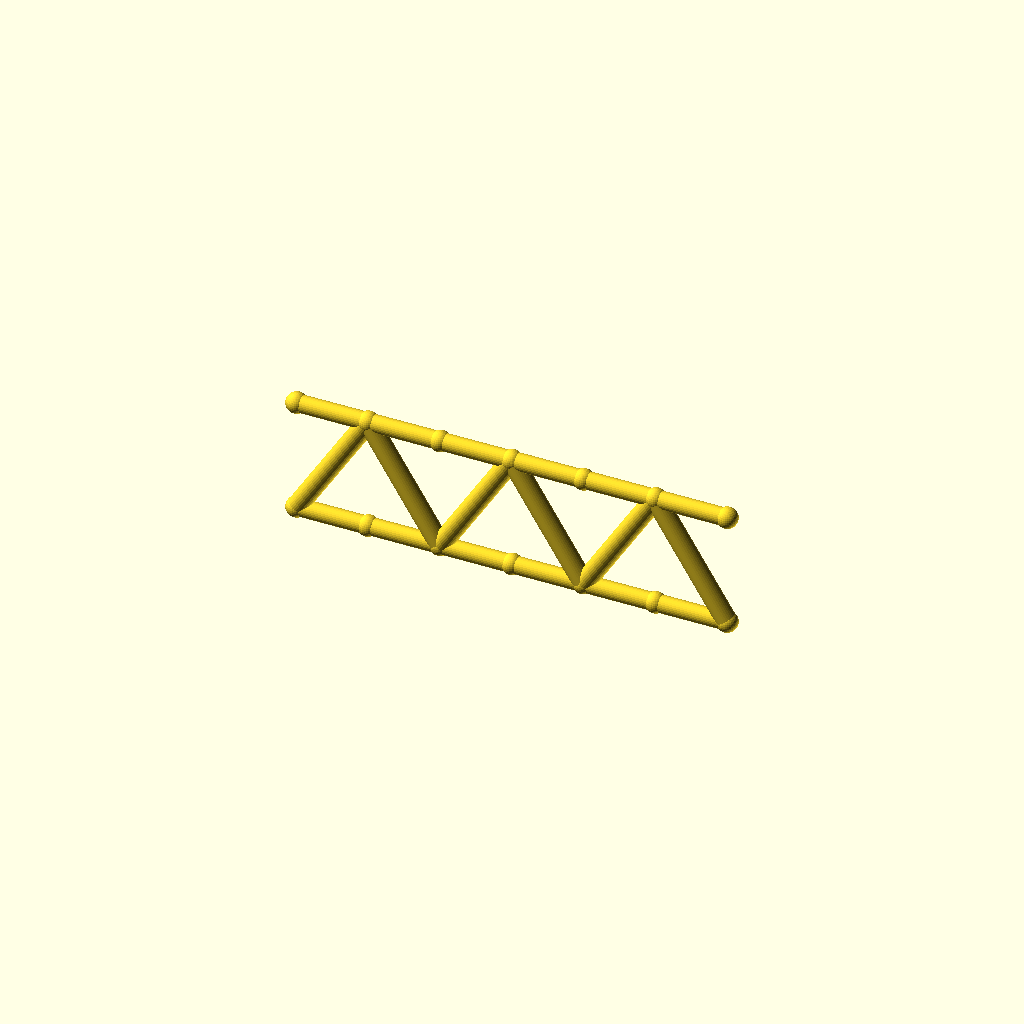
Cell 1: rendered with the file's own defaults.
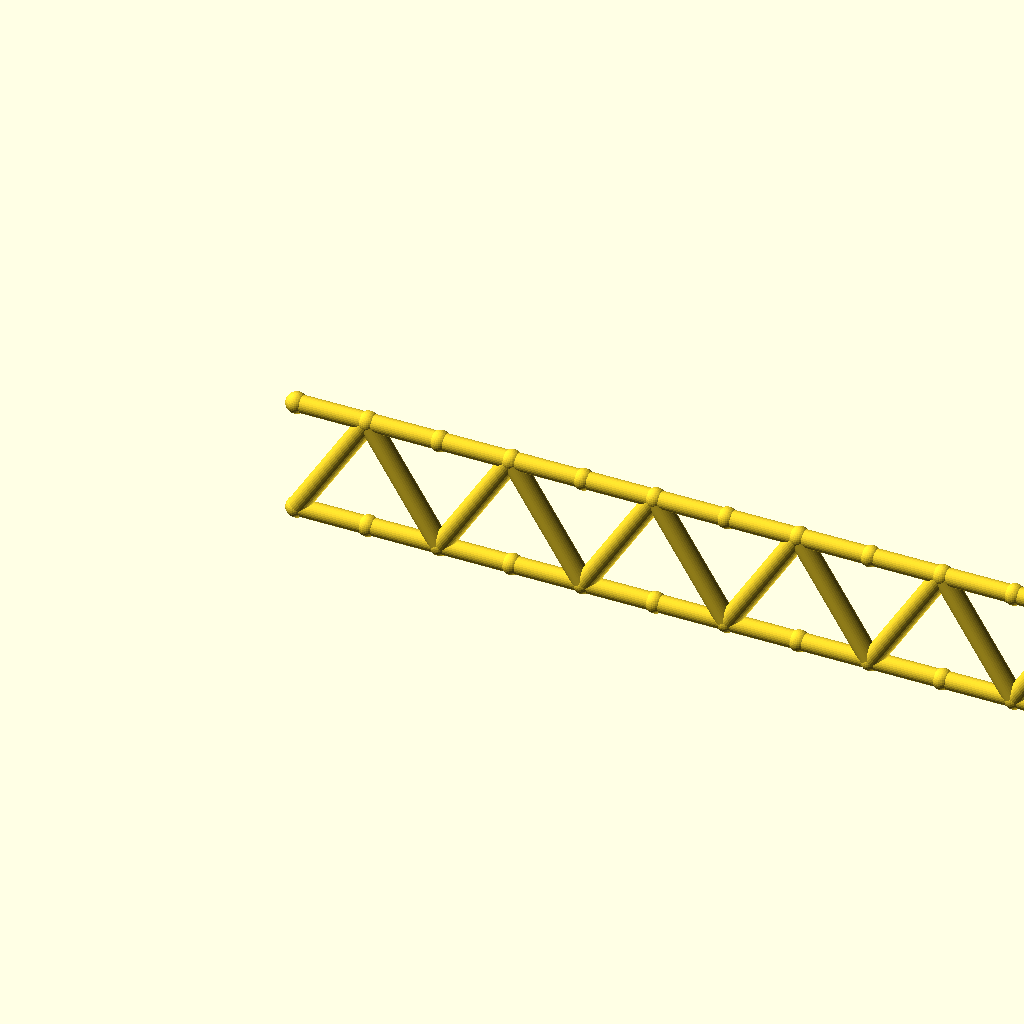
Cell 2: the same model with panels = 12.
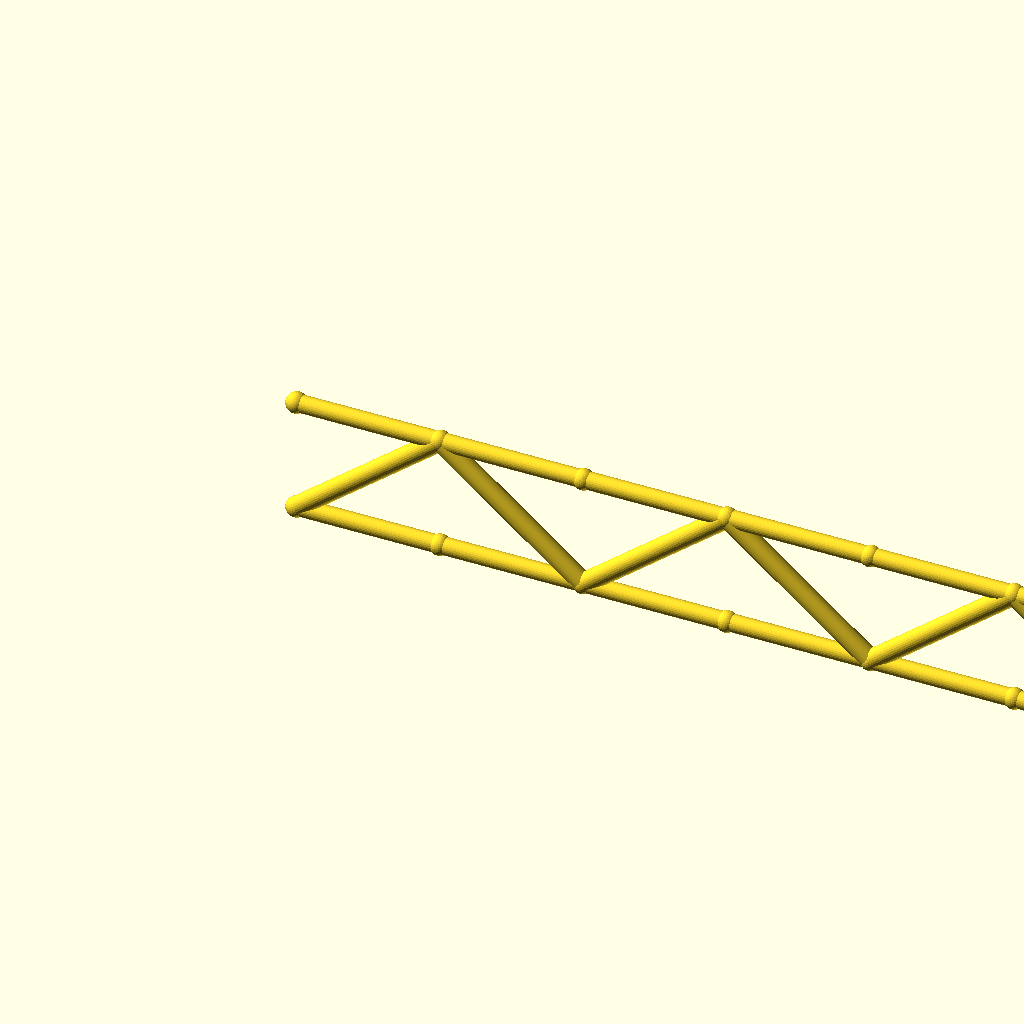
Cell 3: the same model with panel_p = 50.
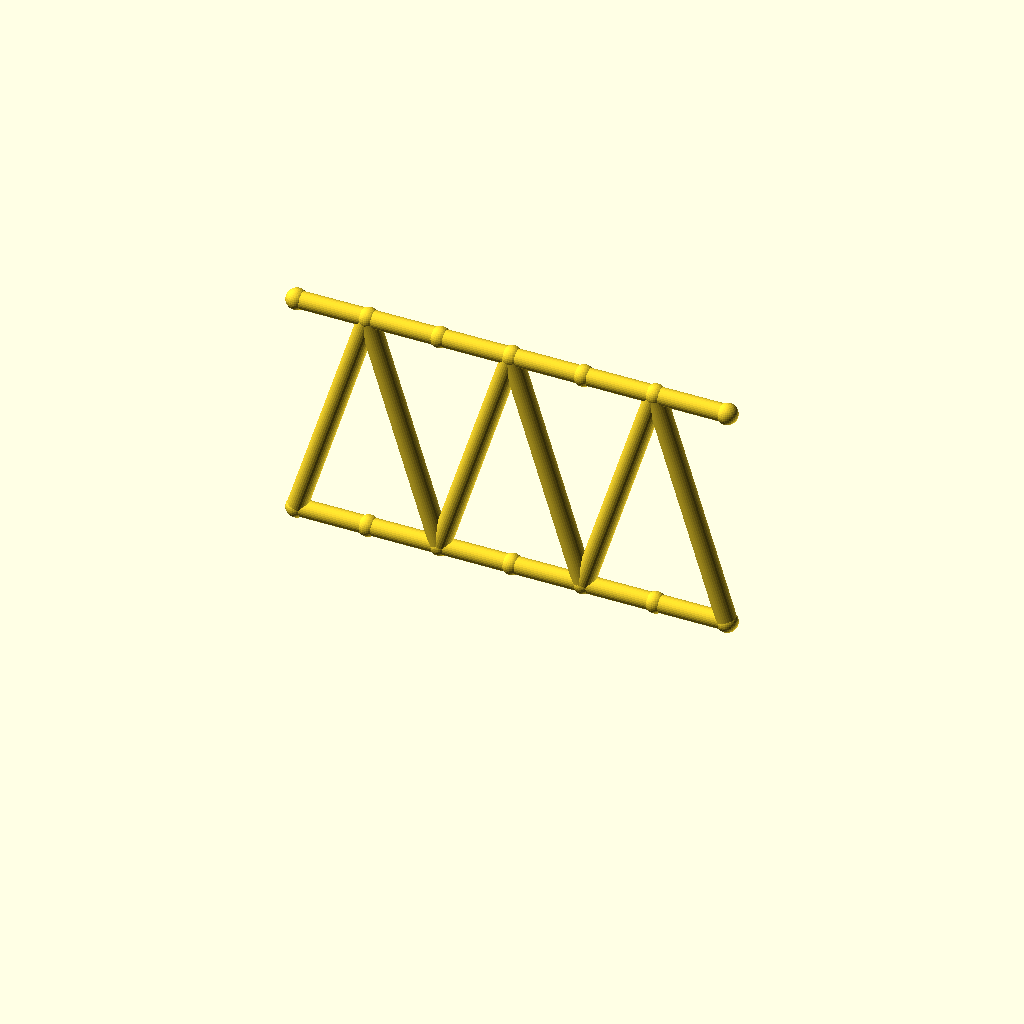
Cell 4: the same model with beam_h = 80.
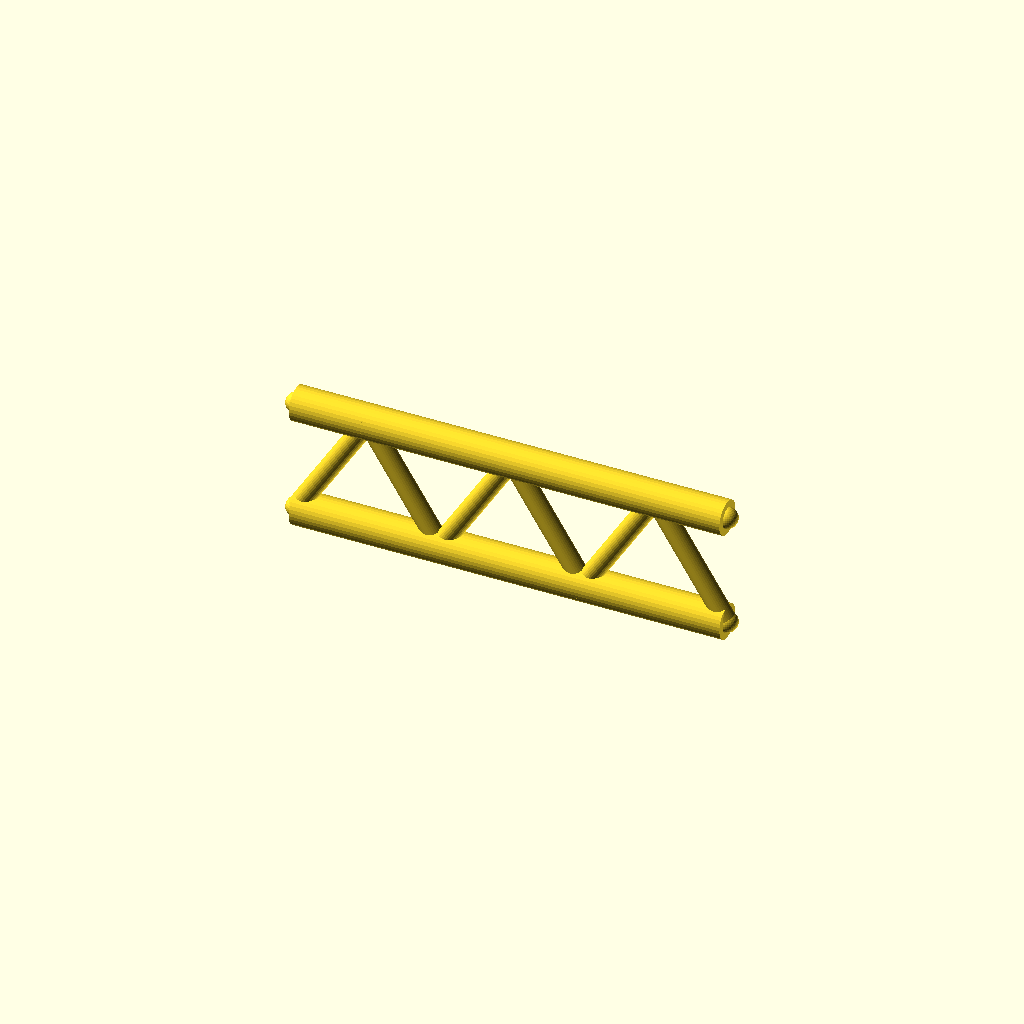
Cell 5 — flange_r set to 6, the other parameters unchanged.
All cells are drawn from one camera (rotation 55°, 0°, 25°, orthographic, colour scheme Cornfield), so only the parameter changes between them.
OpenSCAD source file optional_data/data/gen2/ibeams/part_0048.scad:
$fn = 32;

// ----------------------------------------------------------------------
// Lattice I-beam: 150 mm long, 40 mm deep, 6 panels
// ----------------------------------------------------------------------

// --- parameters (mm) ---
panels = 6;               // number of web panels
panel_p = 25;             // panel length, X
length = 150;             // beam length
beam_h = 40;              // depth between the flange axes
flange_r = 3;             // flange tube radius
web_r = 3.4;              // web brace radius
joint_r = 3.6;            // joint ball radius

module member(a, b, r) {
  /* rod: cylinder from joint a to joint b */
  d = b - a;
  length = norm(d);
  translate(a) rotate([0, acos(d[2] / length), atan2(d[1], d[0])])
    cylinder(h = length, r = r);
}

module joint(p, r) {
  /* ball at the joint centre */
  translate(p) sphere(r = r);
}

bottom = [for (i = [0 : panels]) [i * panel_p, 0, 0]];
top = [for (i = [0 : panels]) [i * panel_p, 0, beam_h]];

/* flanges */
for (i = [0 : panels - 1]) {
  member(bottom[i], bottom[i + 1], flange_r);
  member(top[i], top[i + 1], flange_r);
}

/* continuous zig-zag web */
for (i = [0 : panels - 1]) {
  if (i % 2 == 0) {
    member(bottom[i], top[i + 1], web_r);
  } else {
    member(top[i], bottom[i + 1], web_r);
  }
}

/* joint balls */
for (i = [0 : panels]) {
  joint(bottom[i], joint_r);
  joint(top[i], joint_r);
}
Customizer parameters (derived from the source; name, type, default, range or options):
panels: number, default 6
panel_p: number, default 25
length: number, default 150
beam_h: number, default 40
flange_r: number, default 3
web_r: number, default 3.4
joint_r: number, default 3.6
